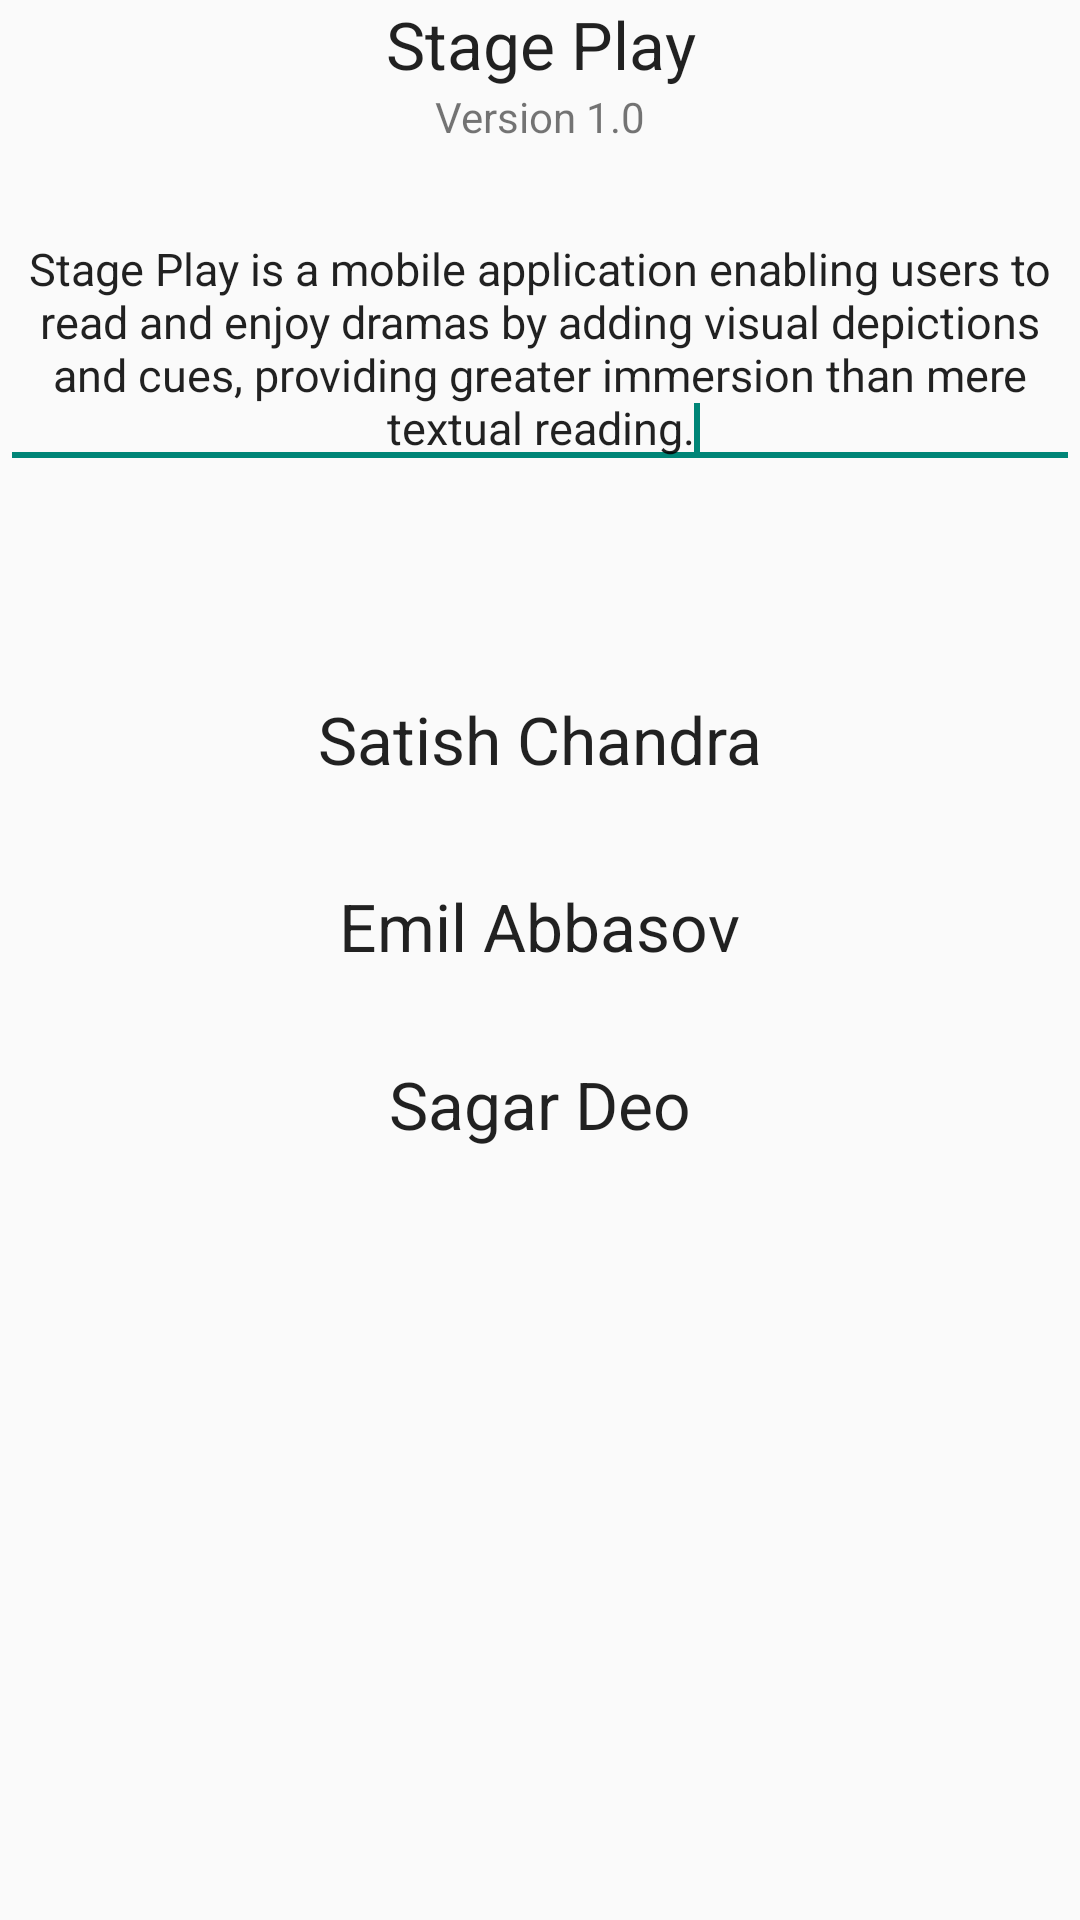

Here is an Android app screen rendered from its layout file. Give the layout XML and the strings, colors and styles it references.
<!-- AndroidManifest.xml: application theme AppTheme -->
<!-- res/layout/activity_about.xml -->
<?xml version="1.0" encoding="utf-8"?>

<RelativeLayout xmlns:android="http://schemas.android.com/apk/res/android"
    android:layout_width="match_parent"
    android:layout_height="match_parent"
    android:orientation="vertical" >

    <TextView
        android:id="@+id/tv_AboutTitle"
        android:layout_width="fill_parent"
        android:layout_height="wrap_content"
        android:text="Stage Play"
        
        android:layout_gravity="center"
        android:gravity="center"
        android:textAppearance="?android:attr/textAppearanceLarge" />

    <EditText
        android:id="@+id/et_introduction"
        android:layout_width="fill_parent"
        android:layout_height="wrap_content"
        android:layout_alignParentLeft="true"
        android:layout_below="@+id/tv_AboutTitle"
        android:layout_marginTop="40dp"
        android:ems="10"
        android:inputType="textMultiLine"
        android:text="Stage Play is a mobile application enabling users to read and enjoy dramas by adding visual depictions and cues, providing greater immersion than mere textual reading."
        android:textSize="15dp" 
        android:gravity="center">

        <requestFocus />
    </EditText>

    <TextView
        android:id="@+id/tv_version"
        android:layout_width="fill_parent"
        android:layout_height="wrap_content"
        android:layout_below="@+id/tv_AboutTitle"
        android:layout_centerHorizontal="true"
        android:text="Version 1.0"
        android:gravity="center"
        android:textAppearance="?android:attr/textAppearanceSmall" />

    <TextView
        android:id="@+id/tv_member1"
        android:layout_width="wrap_content"
        android:layout_height="wrap_content"
        android:layout_below="@+id/et_introduction"
        android:layout_centerHorizontal="true"
        android:layout_marginTop="72dp"
        android:text="Satish Chandra"
        android:textAppearance="?android:attr/textAppearanceLarge" />

    <TextView
        android:id="@+id/tv_member2"
        android:layout_width="wrap_content"
        android:layout_height="wrap_content"
        android:layout_below="@+id/tv_member1"
        android:layout_centerHorizontal="true"
        android:layout_marginTop="33dp"
        android:text="Emil Abbasov"
        android:textAppearance="?android:attr/textAppearanceLarge" />

    <TextView
        android:id="@+id/tv_member3"
        android:layout_width="wrap_content"
        android:layout_height="wrap_content"
        android:layout_below="@+id/tv_member2"
        android:layout_centerHorizontal="true"
        android:layout_marginTop="30dp"
        android:text="Sagar Deo"
        android:textAppearance="?android:attr/textAppearanceLarge" />

</RelativeLayout>
<!-- resources referenced by this layout -->
<resources>
  <style name="AppTheme" parent="AppBaseTheme">
  
          
           
          <item name="android:windowNoTitle">true</item>
          
          <item name="imageBracketTop">@drawable/bracket_top</item>
          <item name="imageBracketDown">@drawable/bracket_down</item>
          <item name="imageNext">@drawable/next</item>
          <item name="imagePrev">@drawable/prev</item>
          <item name="imagePlay">@drawable/play</item>
          <item name="imagePause">@drawable/pause</item>
          <item name="textColor">@android:color/black</item>
      </style>
  <style name="AppBaseTheme" parent="Theme.AppCompat.Light">
          
          
      </style>
</resources>
